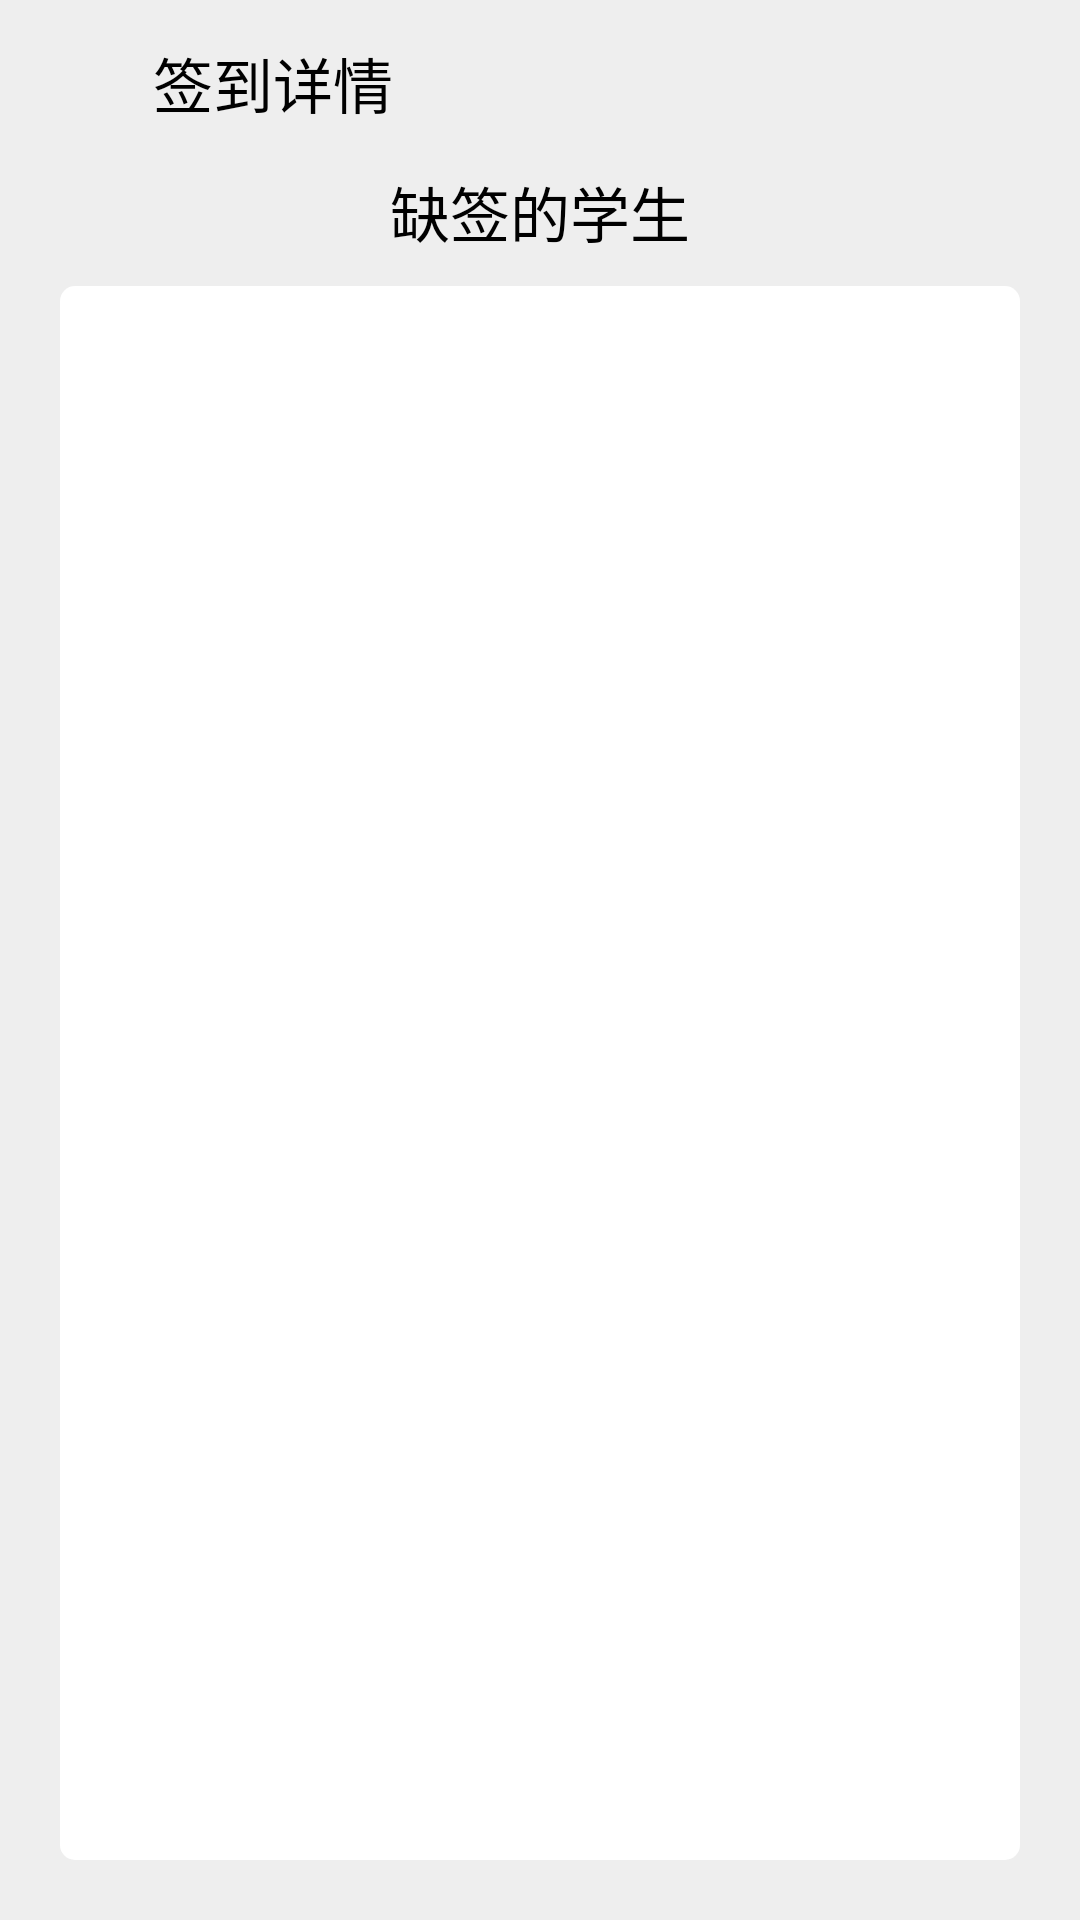

Write the Android layout XML for this screen, with the resource values it uses.
<!-- AndroidManifest.xml: application theme AppTheme -->
<!-- res/layout/activity_signin_event_detail.xml -->
<?xml version="1.0" encoding="utf-8"?>
<LinearLayout
        xmlns:android="http://schemas.android.com/apk/res/android"
        android:layout_width="match_parent"
        android:layout_height="match_parent"
        xmlns:app="http://schemas.android.com/apk/res-auto"
        android:orientation="vertical">

    <android.support.v7.widget.Toolbar
            android:id="@+id/toolbar"
            android:layout_width="match_parent"
            android:layout_height="?attr/actionBarSize"
            android:theme="@style/ThemeOverlay.AppCompat.Dark.ActionBar"
            app:popupTheme="@style/ThemeOverlay.AppCompat.Light"
            app:layout_scrollFlags="scroll|enterAlways|snap" >

        <LinearLayout
                android:layout_width="match_parent"
                android:layout_height="wrap_content"
                android:gravity="center_vertical"
                android:orientation="horizontal">

            <ImageView
                    android:layout_width="35dip"
                    android:layout_height="35dip"
                    android:src="@drawable/info"/>

            <TextView
                    android:id="@+id/text_title"
                    android:layout_width="wrap_content"
                    android:layout_height="wrap_content"
                    android:text="签到详情"
                    android:textColor="#000000"
                    style="@style/TextAppearance.AppCompat.Widget.ActionBar.Title"/>

        </LinearLayout>

    </android.support.v7.widget.Toolbar>

    <TextView
            android:layout_width="match_parent"
            android:layout_height="wrap_content"
            android:text="缺签的学生"
            style="@style/CustomTextView"
            android:gravity="center"
            android:layout_marginLeft="20dp"
            android:layout_marginRight="20dp"
            android:layout_marginBottom="10dp"/>

    <TextView
            android:background="@drawable/radius_bg"
            android:id="@+id/text_absent"
            style="@style/CustomTextView"
            android:scrollbars="vertical"
            android:layout_width="match_parent"
            android:layout_height="match_parent"
            android:padding="10dp"
            android:textStyle="bold"
            android:layout_marginLeft="20dp"
            android:layout_marginRight="20dp"
            android:layout_marginBottom="20dp"/>

</LinearLayout>
<!-- resources referenced by this layout -->
<resources>
  <!-- drawable radius_bg (drawable) -->
  <shape xmlns:android="http://schemas.android.com/apk/res/android" >
      <corners android:radius="5dip"/>
      <solid android:color="#ffffff"/>
  
  </shape>
  <style name="CustomTextView" parent="android:style/Widget.Holo.TextView">
          <item name="android:background">#00000000</item>
          <item name="android:textSize">20sp</item>
          <item name="android:textColor">#000000</item>
      </style>
  <style name="AppTheme" parent="Theme.AppCompat.Light.NoActionBar">
          
          <item name="colorPrimary">@color/colorPrimary</item>
          <item name="colorPrimaryDark">@color/colorPrimaryDark</item>
          <item name="colorAccent">@color/colorAccent</item>
  
          <item name="android:colorBackground">@color/colorBackground</item>
          <item name="android:actionMenuTextColor">#000000</item>
      </style>
  <color name="colorPrimary">#3F51B5</color>
  <color name="colorPrimaryDark">#9e9e9e</color>
  <color name="colorAccent">#009688</color>
  <color name="colorBackground">#eeeeee</color>
</resources>
